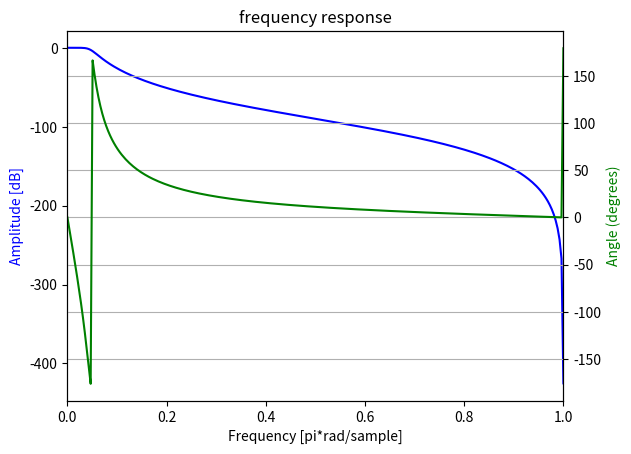

Python code for this plot:
'''
[redacted]
@Date: 2020-2-1 16:04:34
@LastEditTime: 2019-11-28 17:17:30
@LastEditors: Please set LastEditors
@Description: In User Settings Edit
@FilePath: \DigitalSignalProcessingGXQDYM\Ex1_3_4.py
'''

from scipy import signal
import matplotlib.pyplot
import numpy
import scipy

Fs  = 2000
Wn  = 300
n   = 4

b,a = scipy.signal.butter(n,Wn,btype='lowpass',analog=True)
bz,az   = scipy.signal.bilinear(b,a,Fs)

Wd, Hd  = signal.freqz(bz,az,512,Fs)

fig, ax1 = matplotlib.pyplot.subplots()
ax1.set_title('frequency response')
ax1.plot(Wd/numpy.pi, 20 * numpy.log10(abs(Hd)), 'b')
ax1.set_ylabel('Amplitude [dB]', color='b')
ax1.set_xlabel('Frequency [pi*rad/sample]')
ax1.set_xlim([0,1])

ax2 = ax1.twinx()
angles = numpy.angle(Hd, deg=True)
ax2.plot(Wd/numpy.pi, angles, 'g')
ax2.set_ylabel('Angle (degrees)', color='g')
ax2.grid()
ax2.axis('tight')
ax2.set_xlim([0,1])

matplotlib.pyplot.show()

# EOF
